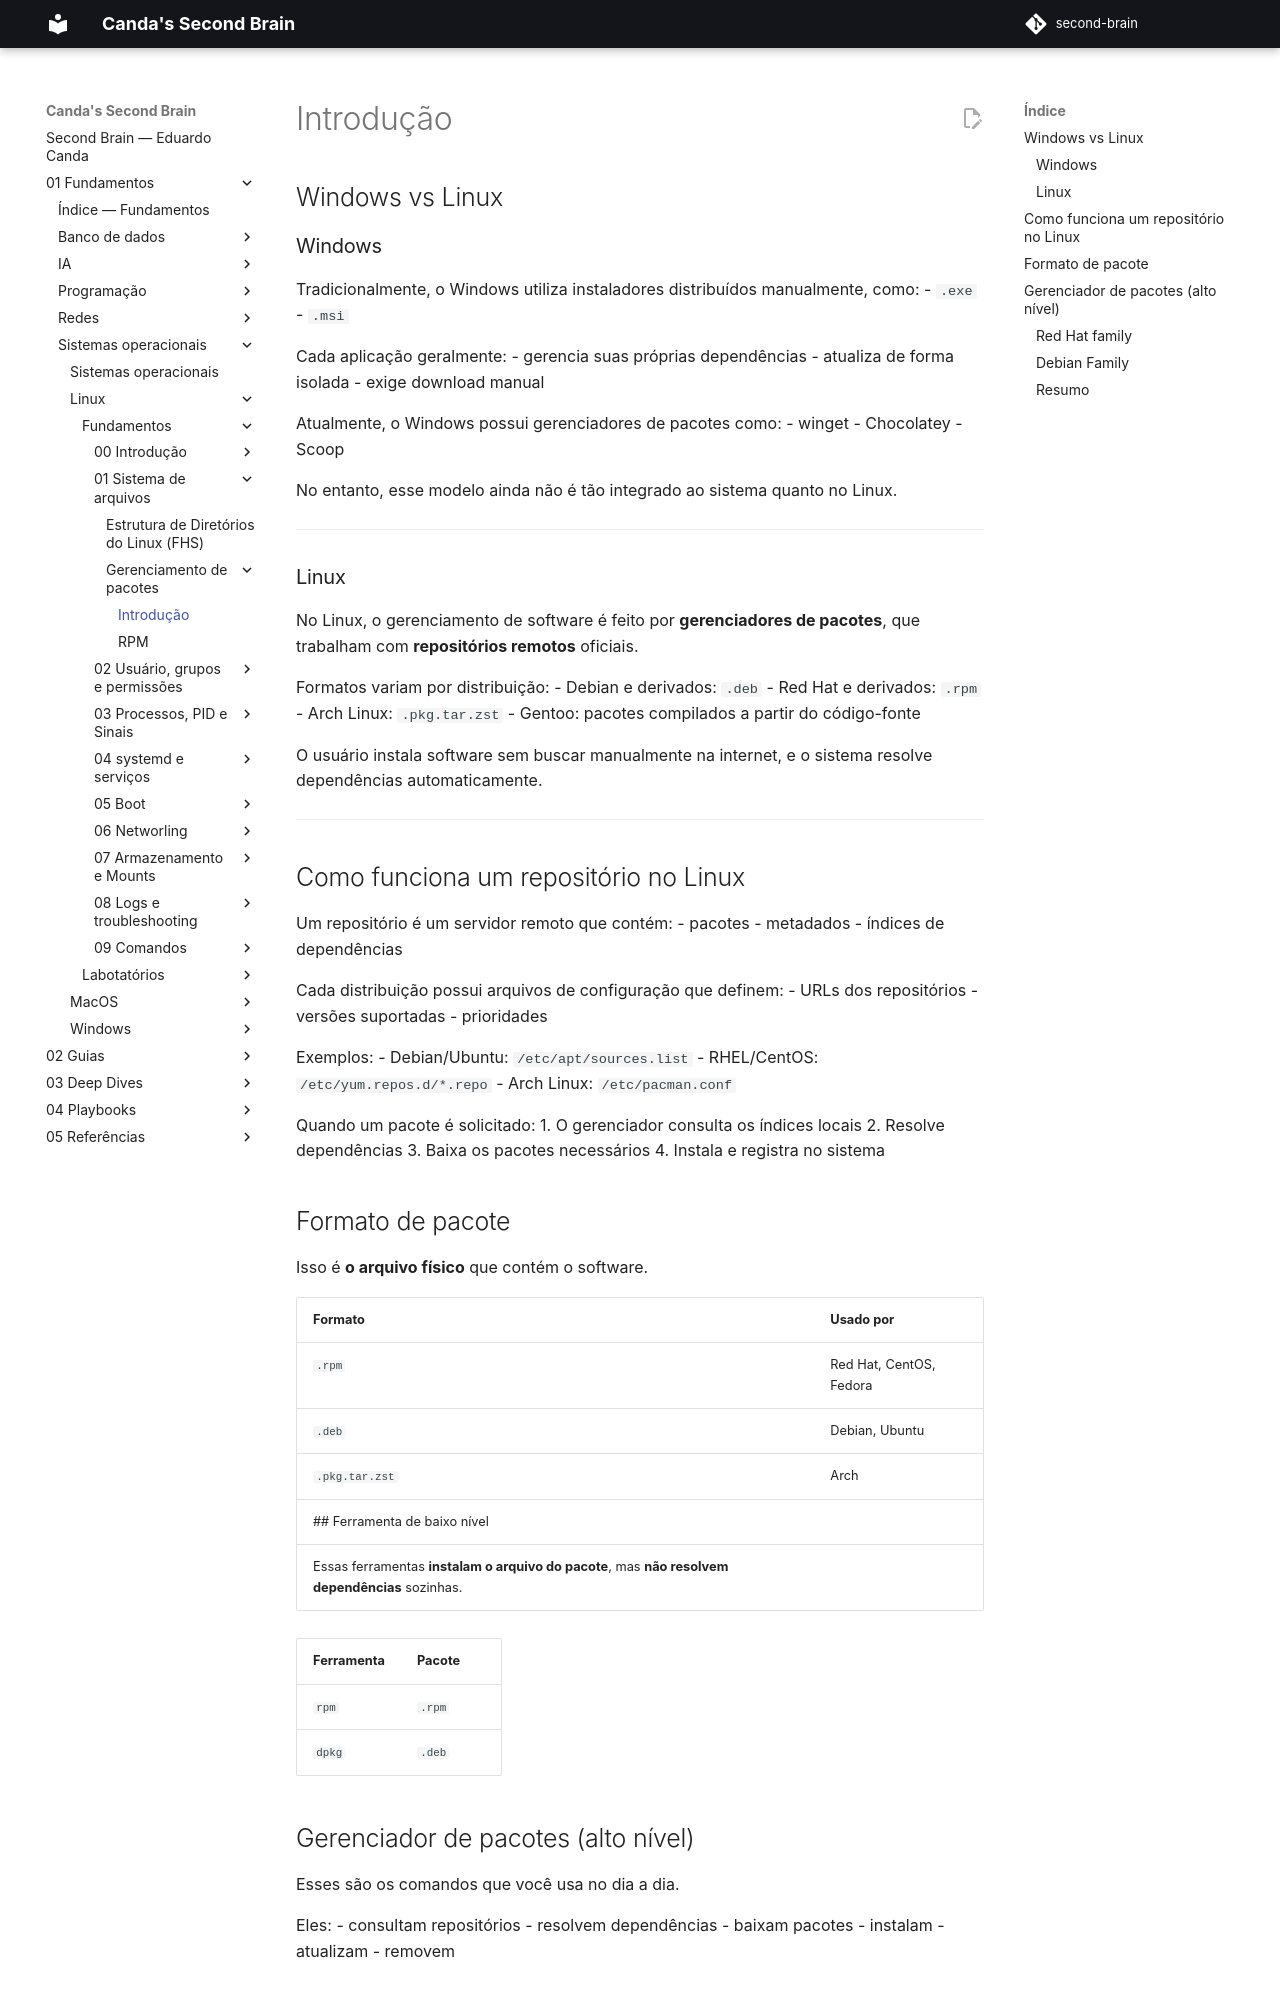

repository: EduardoCanda/second-brain · page: 01 - Fundamentos/Sistemas operacionais/Linux/Fundamentos/01 - Sistema de arquivos/Gerenciamento de pacotes/Introdução/index.html · generator: mkdocs

## Windows vs Linux

### Windows
Tradicionalmente, o Windows utiliza instaladores distribuídos manualmente, como:
- `.exe`
- `.msi`

Cada aplicação geralmente:
- gerencia suas próprias dependências
- atualiza de forma isolada
- exige download manual

Atualmente, o Windows possui gerenciadores de pacotes como:
- winget
- Chocolatey
- Scoop

No entanto, esse modelo ainda não é tão integrado ao sistema quanto no Linux.

---
### Linux
No Linux, o gerenciamento de software é feito por **gerenciadores de pacotes**, que trabalham com **repositórios remotos** oficiais.

Formatos variam por distribuição:
- Debian e derivados: `.deb`
- Red Hat e derivados: `.rpm`
- Arch Linux: `.pkg.tar.zst`
- Gentoo: pacotes compilados a partir do código-fonte

O usuário instala software sem buscar manualmente na internet, e o sistema resolve dependências automaticamente.

---
## Como funciona um repositório no Linux

Um repositório é um servidor remoto que contém:
- pacotes
- metadados
- índices de dependências

Cada distribuição possui arquivos de configuração que definem:
- URLs dos repositórios
- versões suportadas
- prioridades

Exemplos:
- Debian/Ubuntu: `/etc/apt/sources.list`
- RHEL/CentOS: `/etc/yum.repos.d/*.repo`
- Arch Linux: `/etc/pacman.conf`

Quando um pacote é solicitado:
1. O gerenciador consulta os índices locais
2. Resolve dependências
3. Baixa os pacotes necessários
4. Instala e registra no sistema

## Formato de pacote
Isso é **o arquivo físico** que contém o software.

|Formato|Usado por|
|---|---|
|`.rpm`|Red Hat, CentOS, Fedora|
|`.deb`|Debian, Ubuntu|
|`.pkg.tar.zst`|Arch|
